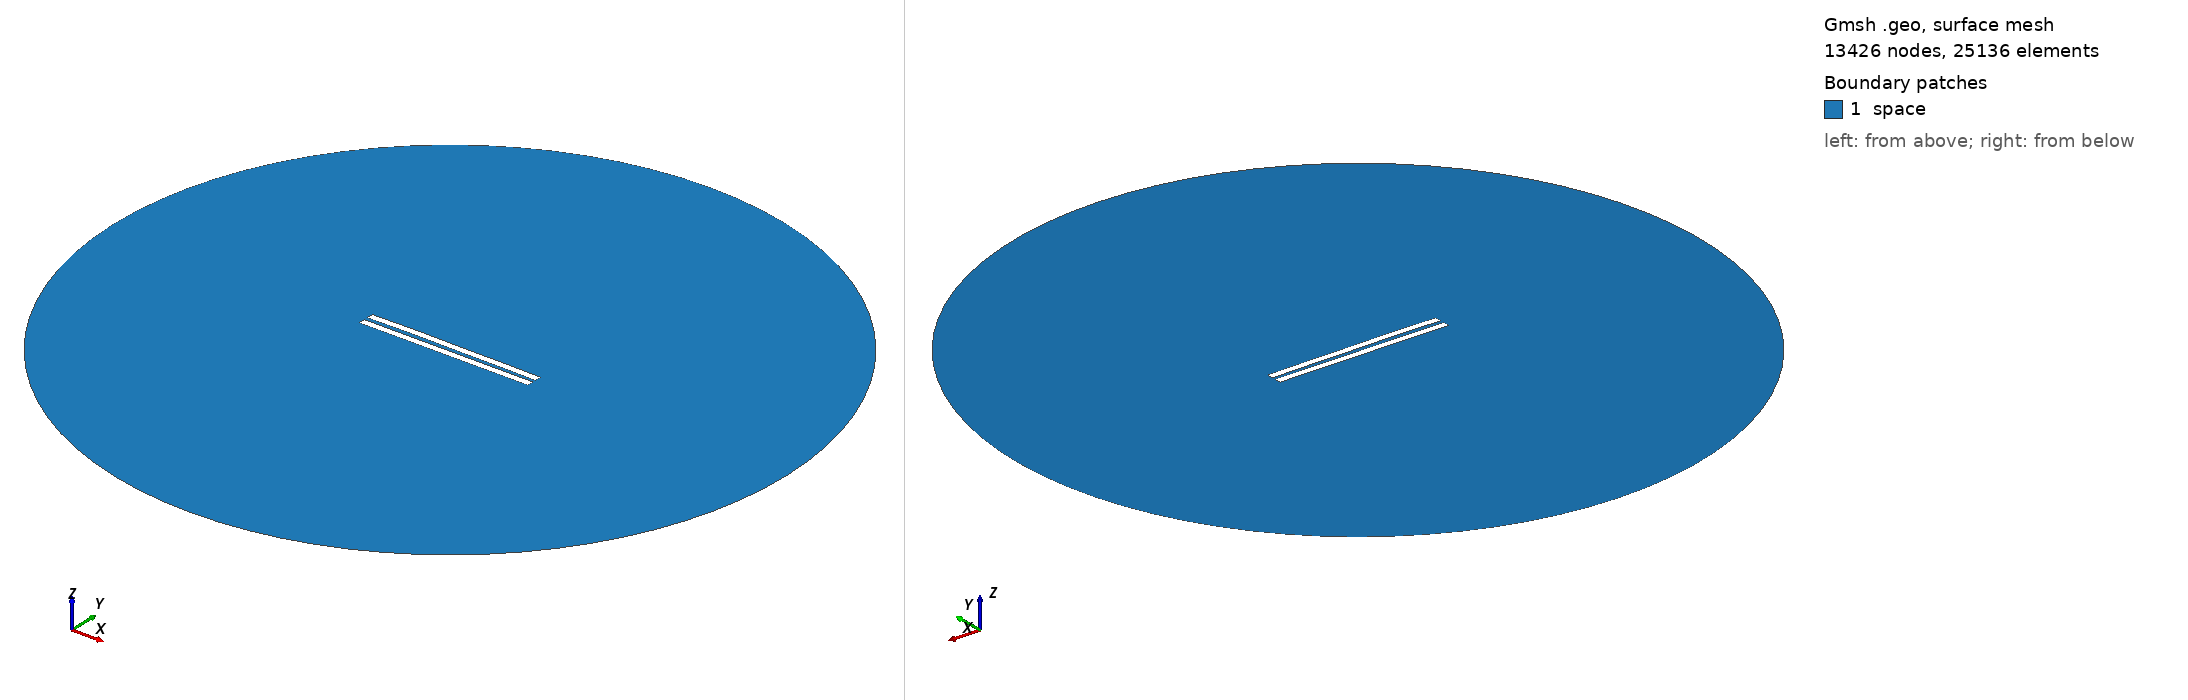

Gmsh geometry script, surface-meshed: 13426 nodes, 25136 surface elements. Boundary patches (legend numbers): 1 space. Left view from above one corner, right view from below the opposite corner. Legend entries are the model's physical surfaces. The drawing asked Gmsh for element sizes between 1% and 20% of the model's largest extent; the script's own settings can give other sizes.

=== 2744.geo (drawn) ===
//---------------------------------------
// Geometry kernel
//---------------------------------------

SetFactory("OpenCASCADE");



//---------------------------------------
// Parameters of the geometry
//---------------------------------------

// Overetch of the upper plate
overetch = 0.0;

// Distance between the plates
distance = 2.5;

// Discretization over the x axis (for the deformation)
nx = 50; 

// Length of the plate
L = 100 - overetch; 

// Number of modes
n = 4; 

// 1st mode coefficient
coeff(1) = -0.075;
beta(1) = 0.596864 * 3.1415926535 / L;

// 2nd mode coefficient
coeff(2) = 0.15;
beta(2) = 1.49418 * 3.1415926535 / L;

// 3rd mode coefficient
coeff(3) = 0.07499999999999998;
beta(3) = 2.50025 * 3.1415926535 / L;

// 4th mode coefficient
coeff(4) = 0.07499999999999998;
beta(4) = 3.49999 * 3.1415926535 / L;



//---------------------------------------
// Upper plate (deformed rectangle)
//---------------------------------------

// Coordiantes of the upper plate
xmin = -50;
xmax = 50 - overetch;

// Height of the upper plate
yheight = 4 - 2 * overetch;

// Indexes of the points
UpperID[] = {};
LowerID[] = {};
LeftID[] = {};
RightID[] = {};

// Point index
p = 1;

// Horizontal edges
For i In {1:nx}
    x = xmin + (i-1)*(xmax - xmin)/(nx-1);

    y_bottom = distance / 2 + overetch;
    For j In {1:n}
        C = (Cosh(beta(j)*L) + Cos(beta(j)*L)) / (Sinh(beta(j)*L) + Sin(beta(j)*L));
        y_bottom  = y_bottom + coeff(j) * (Cosh(beta(j)*(x+50)) - Cos(beta(j)*(x+50)) - C * (Sinh(beta(j)*(x+50)) - Sin(beta(j)*(x+50))));
    EndFor

    y_top = y_bottom + yheight;

    Point(p) = {x, y_top, 0, 1.0};
    UpperID[i] = p;
    p = p + 1;

    Point(p) = {x, y_bottom, 0, 1.0};
    LowerID[i] = p;
    p = p + 1;
EndFor

// Create point lists
UpperPts[] = {}; LowerPts[] = {};
For i In {1:nx}
  UpperPts[] += {UpperID[i]};
  LowerPts[] += {LowerID[i]};
EndFor

// Build splines
Spline(1) = {UpperPts[]};
Spline(2) = {LowerPts[]};
Line(3) = {LowerPts[nx-1], UpperPts[nx-1]};
Line(4) = {LowerPts[0], UpperPts[0]};

// Build the plane surface
Curve Loop(1) = {2, 3, -1, -4};
Plane Surface(1) = {1};



//---------------------------------------
// Lower plate (rectangle)
//---------------------------------------

// Vertices
Point(1001) = {-50, -1, 0, 1.0};
Point(1002) = { 50, -1, 0, 1.0};
Point(1003) = { 50,  -5, 0, 1.0};
Point(1004) = {-50,  -5, 0, 1.0};

// Edges
Line(5) = {1001, 1002};
Line(6) = {1002, 1003};
Line(7) = {1003, 1004};
Line(8) = {1004, 1001};

// Plane surface
Line Loop(2) = {5, 6, 7, 8};
Plane Surface(2) = {2}; 



//---------------------------------------
// Outer (fictious) boundary
//---------------------------------------

// Points
Point(1005) = {0, 0, 0};       // Center
Point(1006) = {200, 0, 0};     // Start point
Point(1007) = {0, 200, 0};     // 90 degrees
Point(1008) = {-200, 0, 0};    // 180 degrees
Point(1009) = {0, -200, 0};    // 270 degrees

// Circle arcs (each needs start, center, end)
Circle(9) = {1006, 1005, 1007};
Circle(10) = {1007, 1005, 1008};
Circle(11) = {1008, 1005, 1009};
Circle(12) = {1009, 1005, 1006};

// Plane surface for the entire domain
Curve Loop(3) = {9, 10, 11, 12};
Surface(3) = {3};

// Subtract the plates from the whole domain to obtain the actual domain where we want to solve the equations
BooleanDifference{ Surface{3}; Delete; }{ Surface{1}; Surface{2}; Delete; }




//---------------------------------------
// Transfinite Lines/Curves
//---------------------------------------

// Set the number of points on the boundaries
r = 7;

// Plates
Transfinite Curve {1, 2} = 50*r Using Progression 1;
Transfinite Curve {3, 4} = 2*r Using Progression 1;
Transfinite Line {5, 7} = 50*r Using Progression 1;
Transfinite Line {6, 8} = 2*r Using Progression 1;

// Outer boundary
Transfinite Line {9, 10, 11, 12} = 20 Using Progression 1;



//---------------------------------------
// Physical groups
//---------------------------------------                

// Physical curves (boundaries)
Physical Line("force_segment", 10) = {2};
Physical Line("upper_plate", 11) = {1, 3, 4};
Physical Line("lower_plate", 12) = {5, 6, 7, 8};
Physical Line("boundary", 20) = {9, 10, 11, 12};

// Physical Surfaces
Physical Surface("space", 30) = {3};



//---------------------------------------
// 6. Generate the Mesh
//---------------------------------------

// 2D mesh generation
Mesh 2;
